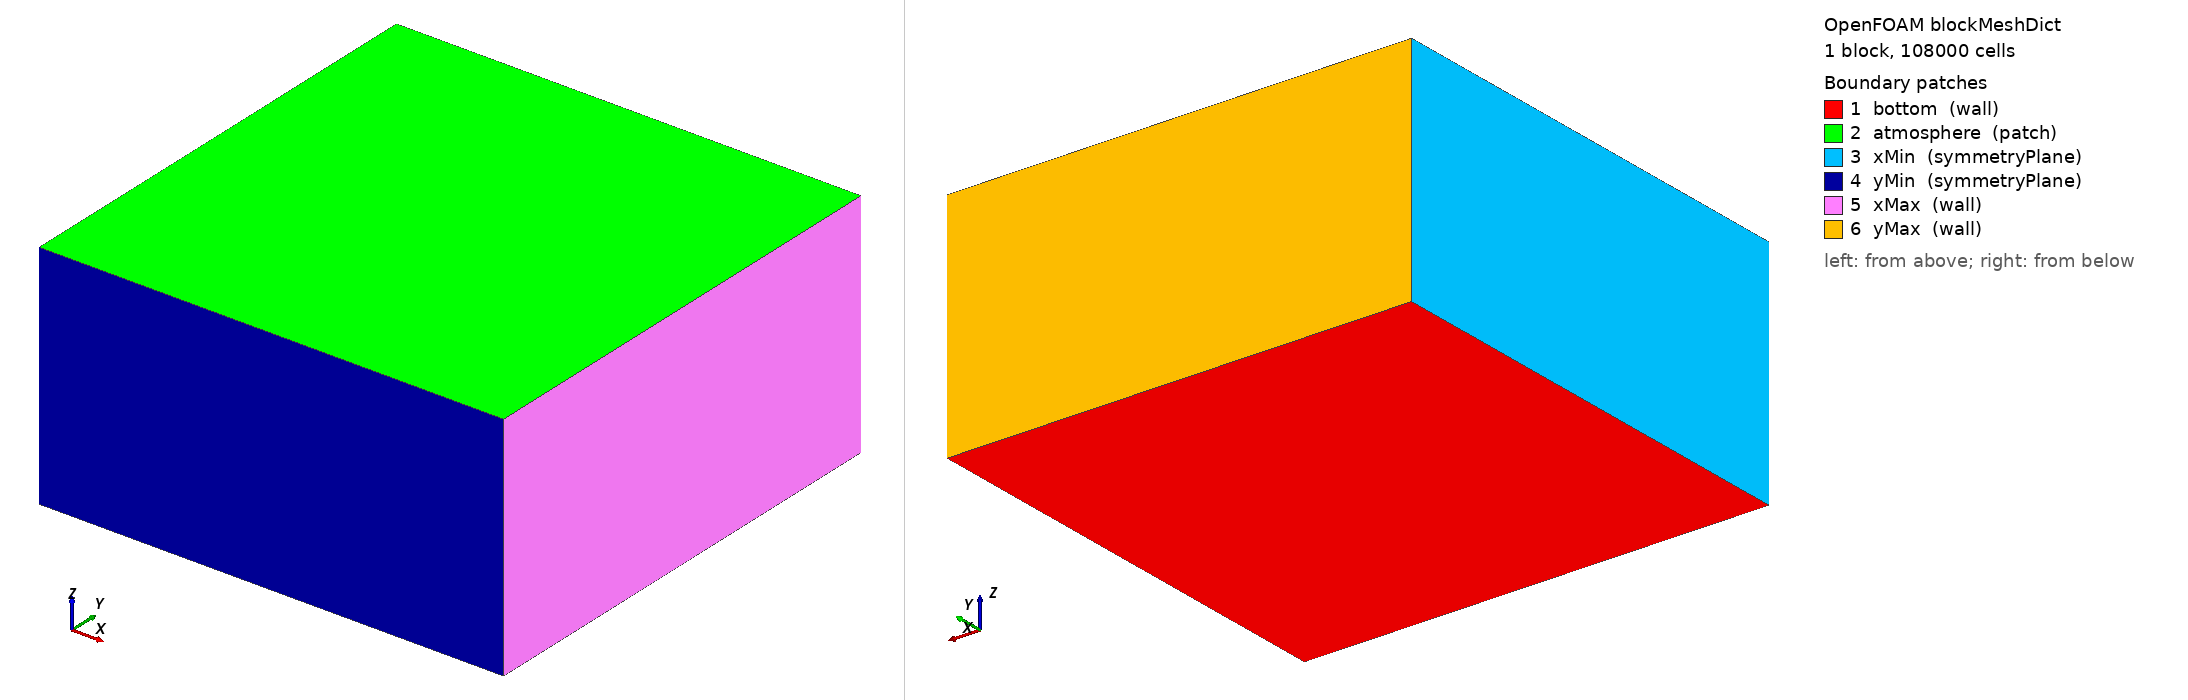

OpenFOAM case: the mesh blockMesh builds from blockMeshDict, 1 block(s), 108000 cells. Boundary patches (legend numbers): 1 bottom (wall), 2 atmosphere (patch), 3 xMin (symmetryPlane), 4 yMin (symmetryPlane), 5 xMax (wall), 6 yMax (wall). Left view from above one corner, right view from below the opposite corner. Boundary conditions: 2 field file(s) under 0/ or 0.orig/; 6 of 6 drawn patches have an entry in a shipped field file.

=== system/blockMeshDict ===
FoamFile { version 2.0; format ascii; class dictionary; object blockMeshDict; }
scale 1;
// valette1to1 3Dcyl (h0=r0=1) DOMAIN-3 MEDIUM: 3x3x1.5, dx=dy=dz=0.05. 60x60x30=108000 (20 hucre/r0).
// Domain Bn=0.01 (en cok yayilan, Valette r_inf~2.60) icin boyutlandirildi; yanal 3=3*r0 marji.
vertices ( (0 0 0) (3 0 0) (3 3 0) (0 3 0) (0 0 1.5) (3 0 1.5) (3 3 1.5) (0 3 1.5) );
blocks ( hex (0 1 2 3 4 5 6 7) (60 60 30) simpleGrading (1 1 1) );
edges ();
boundary
(
    bottom    { type wall;          faces ( (0 3 2 1) ); }
    atmosphere{ type patch;         faces ( (4 5 6 7) ); }
    xMin      { type symmetryPlane; faces ( (0 4 7 3) ); }
    yMin      { type symmetryPlane; faces ( (0 1 5 4) ); }
    xMax      { type wall;          faces ( (1 2 6 5) ); }
    yMax      { type wall;          faces ( (3 7 6 2) ); }
);
mergePatchPairs ();


=== system/controlDict ===
FoamFile { version 2.0; format ascii; class dictionary; object controlDict; }

application     cosamInterIsoAlgFoam;
startFrom       startTime;
startTime       0;
stopAt          endTime;
endTime         1200;
deltaT          5e-5;
writeControl    adjustable;
writeInterval   8;
purgeWrite      0;
writeFormat     ascii;
writePrecision  6;
writeCompression off;
timeFormat      general;
timePrecision   6;
runTimeModifiable yes;
adjustTimeStep  yes;
maxCo           0.5;
maxAlphaCo      0.5;
maxDeltaT       0.1;


=== 0.orig/U ===
FoamFile { version 2.0; format ascii; class volVectorField; object U; }
// 3Dcyl ceyrek-silindir, valette1to1 creeping. Akis durağandan baslar (uniform 0).
dimensions [0 1 -1 0 0 0 0];
internalField uniform (0 0 0);
boundaryField
{
    bottom      { type noSlip; }
    atmosphere  { type pressureInletOutletVelocity; value uniform (0 0 0); }
    xMin        { type symmetryPlane; }
    yMin        { type symmetryPlane; }
    xMax        { type noSlip; }
    yMax        { type noSlip; }
}


=== 0.orig/p_rgh ===
FoamFile { version 2.0; format ascii; class volScalarField; object p_rgh; }
// 3Dcyl ceyrek-silindir, valette1to1 creeping. Patch: bottom/atmosphere/xMin/yMin/xMax/yMax.
dimensions [1 -1 -2 0 0 0 0];
internalField uniform 0;
boundaryField
{
    bottom      { type fixedFluxPressure; value uniform 0; }
    atmosphere  { type totalPressure; p0 uniform 0; value uniform 0; }
    xMin        { type symmetryPlane; }
    yMin        { type symmetryPlane; }
    xMax        { type fixedFluxPressure; value uniform 0; }
    yMax        { type fixedFluxPressure; value uniform 0; }
}
